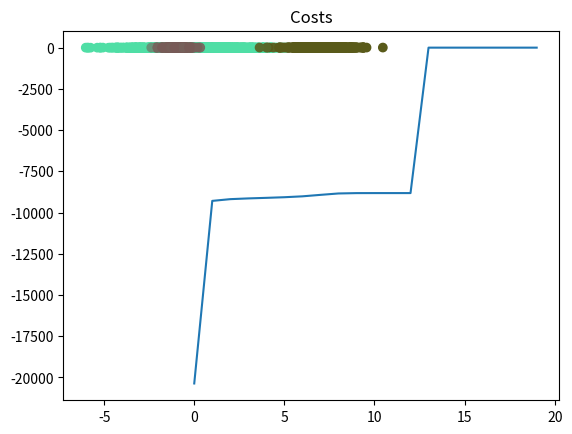

This chart was generated by the following Python code:
# -*- coding: utf-8 -*-
"""
Created on Sat Oct 12 12:48:11 2019

@author: SimonThornewill
"""

import numpy as np
import matplotlib.pyplot as plt

from scipy.stats import multivariate_normal

# ======================================================================================================================
# Implement Gaussian Mixture Model Algorithm
# ======================================================================================================================

class GaussianMixtureModel:
    
    def __init__(self, k, max_iter=20, smoothing=1e-2):
        self.k = k
        self.max_iter = max_iter
        self.smoothing = smoothing
        
    def fit(self, X):
        
        # Get shape of X
        N, dims = X.shape
        
        # Set initial values
        means = np.zeros((self.k, dims))  # I.e. centers of clusters
        self.responsibilities = np.zeros((N, self.k))  # I.e. loss of each point to a certain cluster
        covars = np.zeros((self.k, dims, dims))  # I.e. the covar/var of each dim with each other dim and each cluster
        pi = np.ones(self.k) / self.k  # Mixing coeff, must add to one, prior is uniform dist.
        
        self.costs = np.zeros(self.max_iter)
        weighted_pdfs = np.zeros((N, self.k))
        
        for k in range(self.k):
            
            # Use some point as the center of the GMM
            means[k] = X[np.random.choice(N)]
            covars[k] = np.diag(np.ones(dims))
        
        for i in range(self.max_iter):  # For each round of optimisation
            for k in range(self.k):  # For each cluster
                for n in range(N):  # For each point
                    
                    # Calculate weighted PDF, prob of k given params
                    weighted_pdfs[n, k] = pi[k] * multivariate_normal.pdf(X[n], means[k], covars[k])  
            
            for k in range(self.k):
                for n in range(N):
                    
                    # Calculate self.responsibilities
                    self.responsibilities[n, k] = weighted_pdfs[n, k] / weighted_pdfs[n, :].sum()
            
            for k in range(self.k):
                
                # Get sum of self.responsibilities for all clusters
                Nk = self.responsibilities[:, k].sum()
                pi[k] = Nk/N
                means[k] =  self.responsibilities[:, k].dot(X)/ Nk
                
                # Hard part is updating covars, linalg is used in order to speed up calculations
                delta = X - means[k] # N x D
                Rdelta = np.expand_dims(self.responsibilities[:,k], -1) * delta # multiplies R[:,k] by each col. of delta - N x D
                covars[k] = Rdelta.T.dot(delta) / Nk + np.eye(dims)*self.smoothing # D x D
            
            self.costs[i] = np.log(weighted_pdfs.sum(axis=1)).sum()
            if i > 0:
                if np.abs(self.costs[i] - self.costs[i-1]) < 0.1:
                    break
   
    
    def plot(self, X):
        
        plt.plot(self.costs)
        plt.title("Costs")
        plt.show()
        
        # Get random colours just like in KNN file
        random_colors = np.random.random((self.k, 3))
        colors = self.responsibilities.dot(random_colors)
        
        plt.scatter(X[:, 0], X[:, 1], c=colors)
        plt.show()
            
        

# ======================================================================================================================
# Create data
# ======================================================================================================================

def create_data(dims=2, s=4):
    """
    Creates data for clustering algorithm.
    
    :Input:
        :dims: Int. Number of dimensional space that clusters occupy
        :s: Float. Size of space between clusters
    :Returns:
        :X: Matrix. Some dimensional matrix with random points in clusters some spacing apart
    """
    
    mu1 = np.array([0, 0])
    mu2 = np.array([s+3, s+3])
    mu3 = np.array([0-1, s+2])
    
    n = 2_000
    
    X = np.zeros((n, dims))
    
    X[:1_200, :] = np.random.randn(1_200, dims)*2 + mu1
    X[1_200:1_800, :] = np.random.randn(600, dims) + mu2
    X[1_800:, :] = np.random.randn(200, dims)*0.5 + mu3
    
    return X


# ======================================================================================================================
# Run Main
# ======================================================================================================================
    
X = create_data()

clust = GaussianMixtureModel(k=3)

clust.fit(X)

clust.plot(X)
